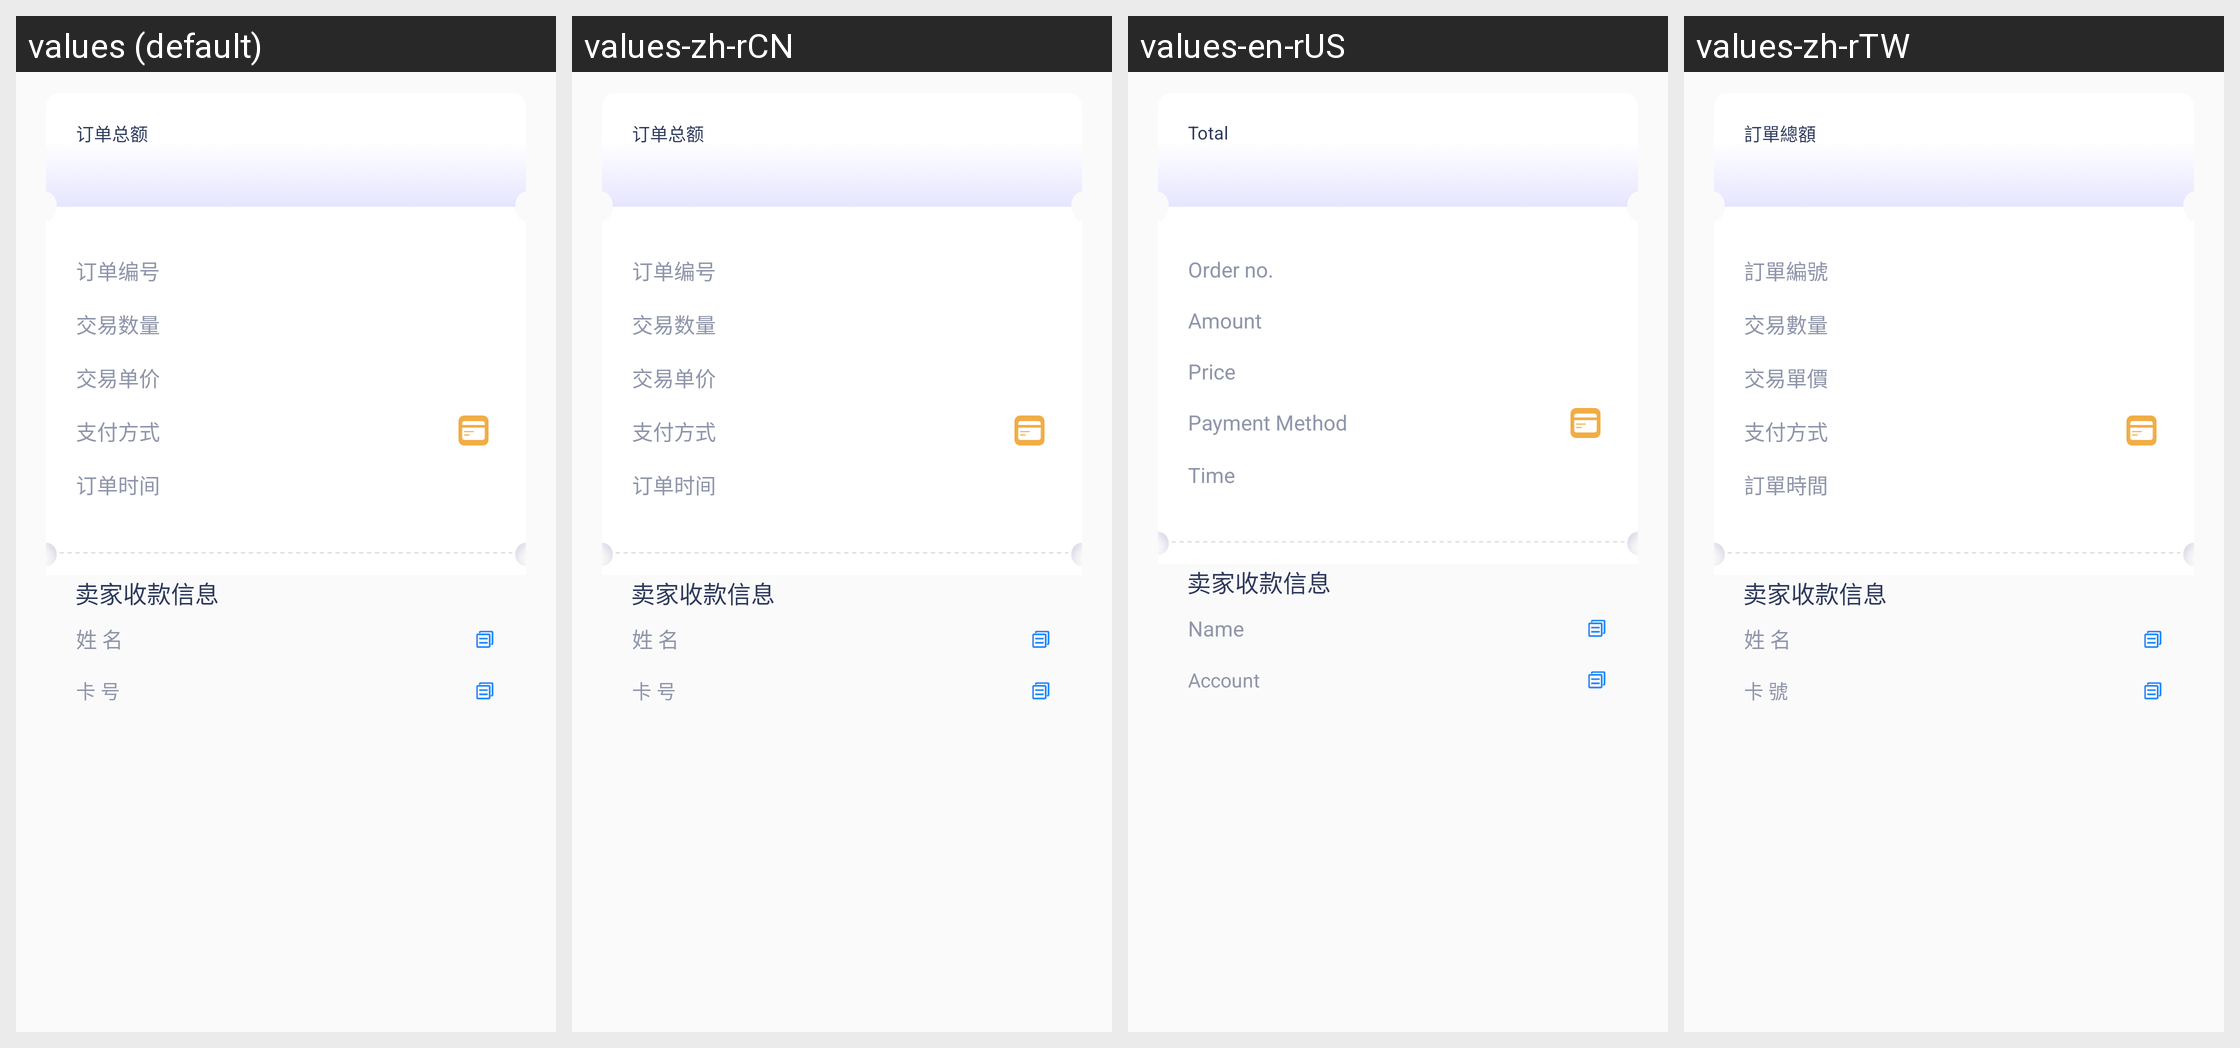

Locale-by-locale string values for the Android screen shown in this grid:
Android screen res/layout/layout_wait_pay.xml rendered under 4 locales, left to right: values (default), values-zh-rCN, values-en-rUS, values-zh-rTW. Device: Nexus 5 (rendered at 1080×1920; each locale shown at half size, 540×960, under a caption strip naming it); theme AppTheme.
Strings drawn on this screen, with the default value and each locale's value (text and hints the layout hard-codes, and strings that could not be matched under every locale, appear in the picture but are not listed):

str_order_total_amount
  values: 订单总额
  values-zh-rCN: 订单总额
  values-en-rUS: Total
  values-zh-rTW: 訂單總額

str_order_nmber
  values: 订单编号
  values-zh-rCN: 订单编号
  values-en-rUS: Order no.
  values-zh-rTW: 訂單編號

str_trade_amount
  values: 交易数量
  values-zh-rCN: 交易数量
  values-en-rUS: Amount
  values-zh-rTW: 交易數量

str_trade_price
  values: 交易单价
  values-zh-rCN: 交易单价
  values-en-rUS: Price
  values-zh-rTW: 交易單價

str_pay_type
  values: 支付方式
  values-zh-rCN: 支付方式
  values-en-rUS: Payment Method
  values-zh-rTW: 支付方式

str_order_time
  values: 订单时间
  values-zh-rCN: 订单时间
  values-en-rUS: Time
  values-zh-rTW: 訂單時間

str_name
  values: 姓 名
  values-zh-rCN: 姓 名
  values-en-rUS: Name
  values-zh-rTW: 姓 名

str_c2c_bank_number
  values: 卡 号
  values-zh-rCN: 卡 号
  values-en-rUS: Account
  values-zh-rTW: 卡 號
